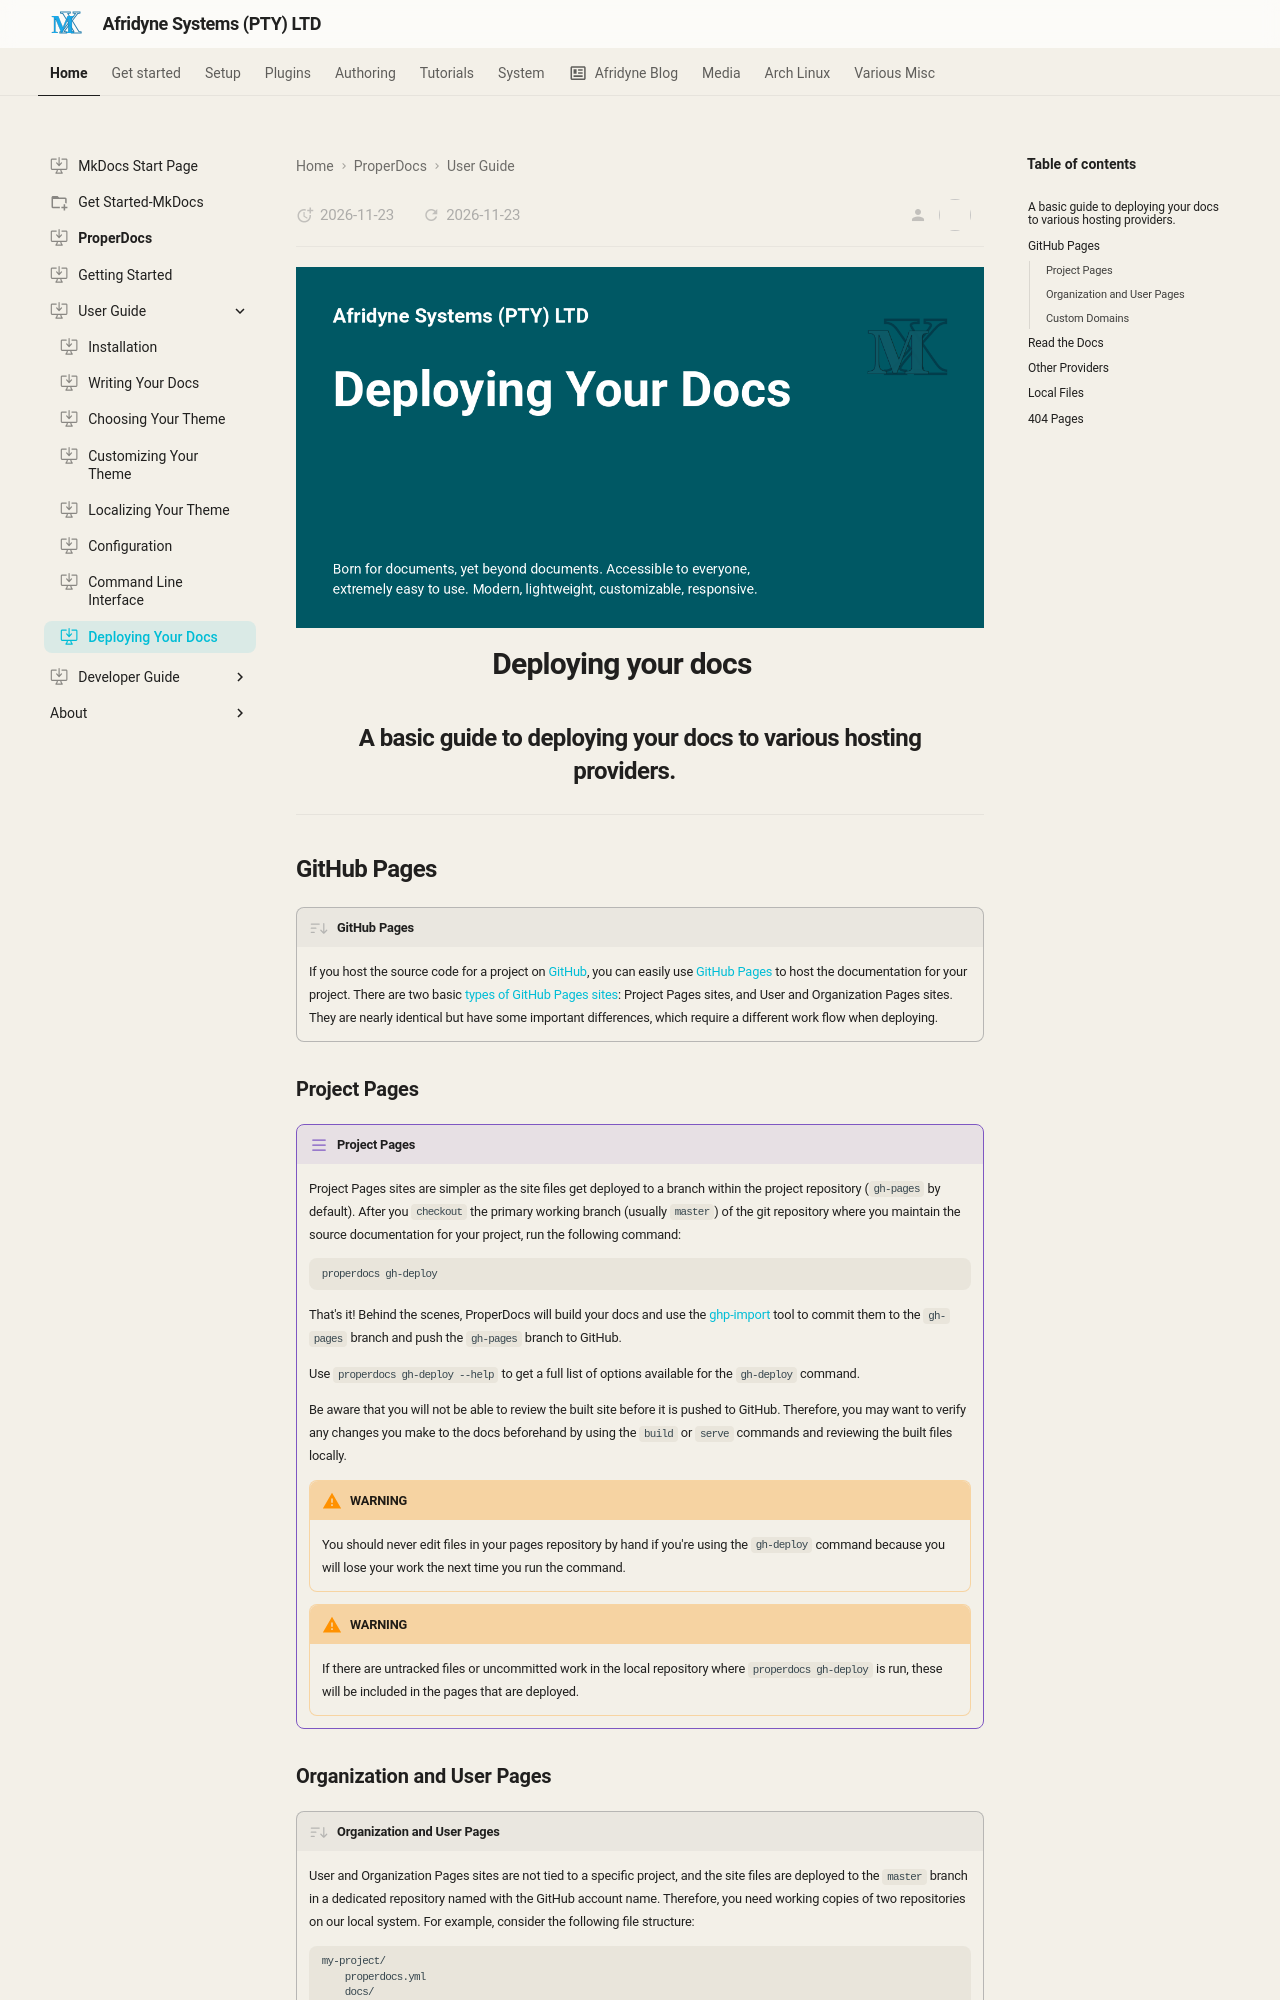

repository: johnpiers/Afridyne-Systems · page: properdocs/user-guide/deploying-your-docs/index.html · generator: mkdocs

---
icon: octicons/desktop-download-24
---

<div style="display: none;"><h1>Deploying your docs</h1></div>

![](../../imgs/properdocs-deploying-your-docs.png){: style="display: block; margin: 0 auto"}

#Deploying your docs { .centered }

## A basic guide to deploying your docs to various hosting providers. { .centered }

---

## GitHub Pages

!!! desc "GitHub Pages"

    If you host the source code for a project on [GitHub], you can easily use [GitHub Pages] to host the documentation for your project. There are two basic [types of GitHub Pages sites]: Project Pages sites, and User and Organization Pages sites. They are nearly identical but have some important differences, which require a different work flow when deploying.
    
### Project Pages

!!! ex "Project Pages"

    Project Pages sites are simpler as the site files get deployed to a branch within the project repository (`gh-pages` by default). After you `checkout` the primary working branch (usually `master`) of the git repository where you maintain the source documentation for your project, run the following command:
    
    ```sh
    properdocs gh-deploy
    ```
    
    That's it! Behind the scenes, ProperDocs will build your docs and use the [ghp-import] tool to commit them to the `gh-pages` branch and push the `gh-pages` branch to GitHub.
    
    Use `properdocs gh-deploy --help` to get a full list of options available for the `gh-deploy` command.
    
    Be aware that you will not be able to review the built site before it is pushed to GitHub. Therefore, you may want to verify any changes you make to the docs beforehand by using the `build` or `serve` commands and reviewing the built files locally.
    
    !!! warning "WARNING"
    
        You should never edit files in your pages repository by hand if you're using the `gh-deploy` command because you will lose your work the next time you run the command.
        
    !!! warning "WARNING"
    
        If there are untracked files or uncommitted work in the local repository where `properdocs gh-deploy` is run, these will be included in the pages that are deployed.
        
### Organization and User Pages

!!! desc "Organization and User Pages"

    User and Organization Pages sites are not tied to a specific project, and the site files are deployed to the `master` branch in a dedicated repository named with the GitHub account name. Therefore, you need working copies of two repositories on our local system. For example, consider the following file structure:
        
    ```text
    my-project/
        properdocs.yml
        docs/
    orgname.github.io/
    ```
    
    After making and verifying updates to your project you need to change directories to the `orgname.github.io` repository and call the `properdocs gh-deploy` command from there:
    
    ```sh
    cd ../orgname.github.io/
    properdocs gh-deploy --config-file ../my-project/properdocs.yml --remote-branch master
    ```
    
    Note that you need to explicitly point to the `properdocs.yml` configuration file as it is no longer in the current working directory. You also need to inform the deploy script to commit to the `master` branch. You may override the default with the [remote_branch] configuration setting, but if you forget to change directories before running the deploy script, it will commit to the `master` branch of your project, which you probably don't want.
